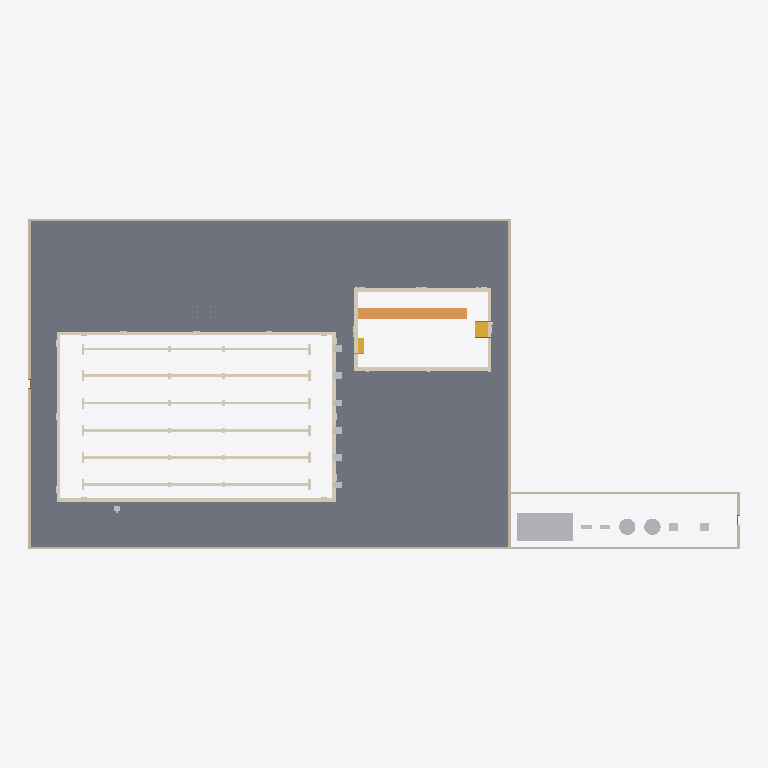
Plan cut of the same IFC building model at storey 'Level 1' (level 0.00 m, cut at 1.40 m), seen from above with north up, elements coloured by IFC class: 14 other elements (light grey), 7 walls (beige), 5 coverings (cream), 1 slab (grey), 1 ramp (orange), 1 stair (yellow), 1 railing (pink). Cut surfaces are drawn darker.
Extent 65.2 m × 30.2 m × 8.4 m (x, y, z). Storeys (1): Level 1 at 0.00 m. Elements (43): 13 IfcFurniture, 9 IfcWall, 5 IfcCovering, 3 IfcSlab, 3 IfcTank, 2 IfcDoor, 2 IfcFilter, 2 IfcPump, 1 IfcRailing, 1 IfcRamp, 1 IfcStair, 1 IfcTransportElement.

HEADER;
FILE_DESCRIPTION(('ViewDefinition [CoordinationView]'),'2;1');
FILE_NAME('','2026-11-11T14:22:59',(''),(''),'IfcOpenShell 0.8.0','IfcOpenShell 0.8.0','');
FILE_SCHEMA(('IFC4'));
ENDSEC;
DATA;
#9=IFCPROJECT('2XnmSBl7T1dvnrZkneHY21',$,'Project',$,$,$,$,(#8),#5);
#10=IFCSITE('0eQ_7_q$PE99yg6dwEl7qo',$,'Site',$,$,$,$,$,.ELEMENT.,$,$,$,$,$);
#12=IFCBUILDING('1FaFHUsNTEtQVnW19IwuGB',$,'Building',$,$,$,$,$,.ELEMENT.,$,$,$);
#14=IFCBUILDINGSTOREY('27Gs9SnQ93IfLfFn7_rA6_',$,'Level 1',$,$,$,$,$,.ELEMENT.,0.0);
#17=IFCSLAB('1YrZyI49v5D8vptGv5gOWF',$,$,$,$,#375,#388,$,.FLOOR.);
#1178=IFCCOVERING('0hWozlej5CpgCS_jzWFpCj',$,'Main pool lane markings','rxd:pool','LANEMARKING',#1181,#4531,$,.USERDEFINED.);
#1026=IFCCOVERING('0D$IMllZb4KQHJ4JefzS2M',$,'Main pool coping','rxd:pool','COPING',#1029,#1177,$,.USERDEFINED.);
#56=IFCTANK('2JCaECu9XCJhFm07IXK579',$,$,$,$,#687,#692,$,.STORAGE.);
#6549=IFCCOVERING('20PHZ$_3T5MfZ2IgSDzqdO',$,'Teaching pool coping','rxd:pool','COPING',#6552,#6700,$,.USERDEFINED.);
#7079=IFCRAMP('1GGfAJYKr1XAIXD$TIfNIg',$,'Teaching pool sloped entries','rxd:pool',$,#7082,#7208,$,.STRAIGHT_RUN_RAMP.);
#20=IFCWALL('3fpKWHG_bBI9EfDyk4MFvB',$,$,$,$,#113,#126,$,.STANDARD.);
#19=IFCWALL('3j0d9aAHP1Jw0HMnQEfjOR',$,$,$,$,#88,#101,$,.STANDARD.);
#21=IFCWALL('3fYGYQ99b6VwLUWRbm0osf',$,$,$,$,#137,#150,$,.STANDARD.);
#22=IFCWALL('1Ys8oOMiH1ieQYGDPJrEhu',$,$,$,$,#161,#174,$,.STANDARD.);
#49=IFCWALL('0US4LU7mf41BX2JhI_RQFL',$,$,$,$,#185,#198,$,.STANDARD.);
#51=IFCWALL('062a1QxXrEnvRYhEEPFEGX',$,$,$,$,#233,#246,$,.STANDARD.);
#6701=IFCSTAIR('2wtIFwYr14kfQqL_hC4DTj',$,'Teaching pool stairs','rxd:pool',$,#6704,#7078,$,.STRAIGHT_RUN_STAIR.);
#9227=IFCCOVERING('0xToFOG9T2C9yq4OBPXZQN',$,'Teaching pool depth markings','rxd:pool','DEPTHMARKING',#9230,#10720,$,.USERDEFINED.);
#64=IFCFILTER('3i8s6t9Hz2eOGSLqNugC_Q',$,$,$,$,#727,#732,$,.WATERFILTER.);
#62=IFCFILTER('3DRtetBSj67w4jgB1HjEIh',$,$,$,$,#717,#722,$,.WATERFILTER.);
#4532=IFCCOVERING('1We38PCPP6W8lQ4EztkMH3',$,'Main pool depth markings','rxd:pool','DEPTHMARKING',#4535,#6149,$,.USERDEFINED.);
#50=IFCWALL('1W0CO5yHvA_hRRFXmSGDbB',$,$,$,$,#209,#222,$,.STANDARD.);
#66=IFCTANK('0j1PweSfz5qeQQ4bBaflY3',$,$,$,$,#737,#742,$,.STORAGE.);
#68=IFCTANK('0kwElzWEnASgjWrssXRGZF',$,$,$,$,#747,#752,$,.STORAGE.);
#34=IFCFURNITURE('07NmmwIgD7XRnO9bB3jCev',$,$,$,'Starting Platform',#557,#562,$,.USERDEFINED.);
#35=IFCFURNITURE('272wV2A152UhYs4wuBQTqj',$,$,$,'Starting Platform',#567,#572,$,.USERDEFINED.);
#37=IFCFURNITURE('1sJALWlf913hK89uvYKpQ7',$,$,$,'Starting Platform',#587,#592,$,.USERDEFINED.);
#38=IFCFURNITURE('01gcjnXkb1MwQ2n3if12hb',$,$,$,'Starting Platform',#597,#602,$,.USERDEFINED.);
#33=IFCFURNITURE('2m4pOifwL1nvifkY8md8o2',$,$,$,'Starting Platform',#547,#552,$,.USERDEFINED.);
#36=IFCFURNITURE('1z7Bt4FEzAlwJoG2rBgyG$',$,$,$,'Starting Platform',#577,#582,$,.USERDEFINED.);
#58=IFCPUMP('1i5la8tA10xBAsUkd48cM0',$,$,$,$,#697,#702,$,.NOTDEFINED.);
#7209=IFCRAILING('1q8S5k9Tf4zhwBwM14w5qS',$,'Teaching pool handrails','rxd:pool',$,#7212,#9226,$,.HANDRAIL.);
#60=IFCPUMP('38L2FwBDbCaBFfb$0PBAKH',$,$,$,$,#707,#712,$,.NOTDEFINED.);
#43=IFCTRANSPORTELEMENT('1iByod6Az3WeVIroyp1RTW',$,$,$,'Pool Lift',#647,#652,$,.USERDEFINED.);
ENDSEC;
